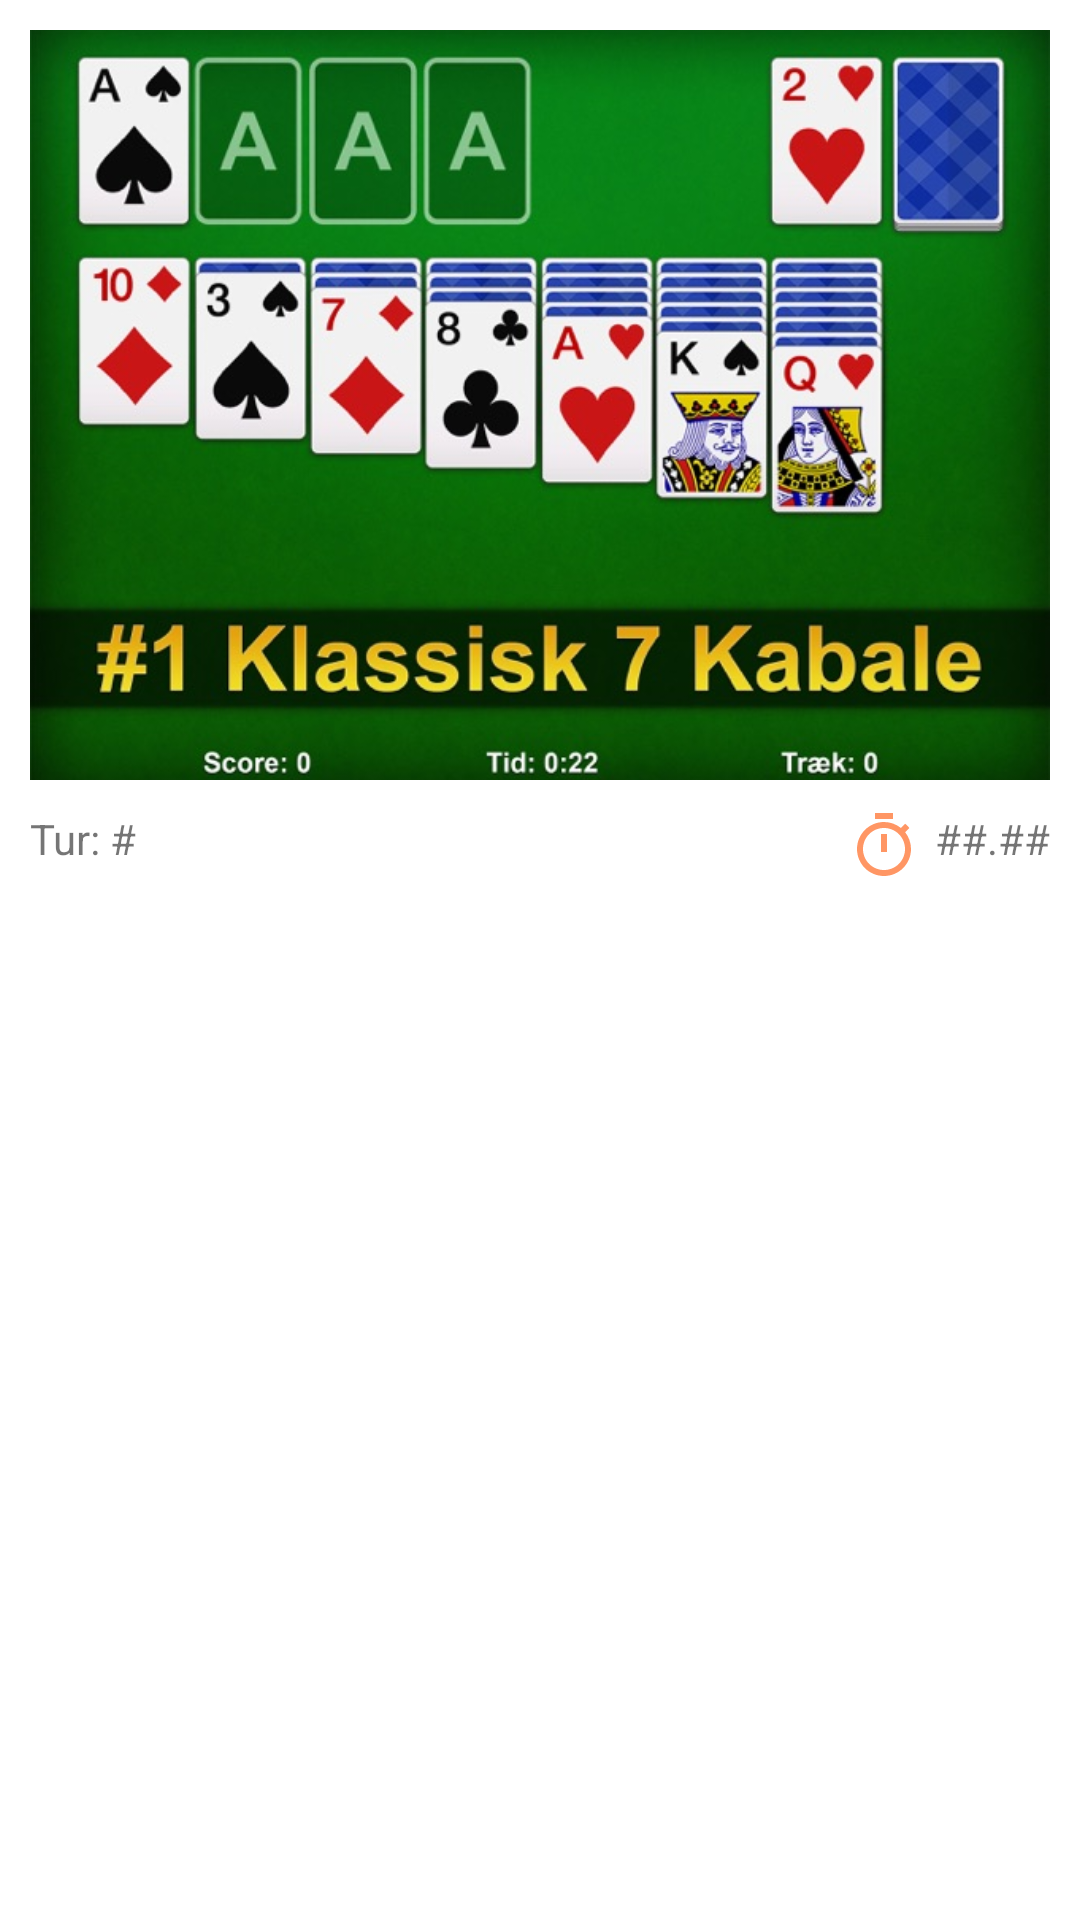

Reconstruct the res/layout file that produces this screen, plus the resources it refers to.
<!-- AndroidManifest.xml: application theme Theme.Gruppe11_CDIO -->
<!-- res/layout/activity_game.xml -->
<?xml version="1.0" encoding="utf-8"?>
<androidx.constraintlayout.widget.ConstraintLayout xmlns:android="http://schemas.android.com/apk/res/android"
    xmlns:app="http://schemas.android.com/apk/res-auto"
    xmlns:tools="http://schemas.android.com/tools"
    android:layout_width="match_parent"
    android:layout_height="match_parent"
    tools:context=".GameActivity">

    <ScrollView
        android:layout_width="match_parent"
        android:layout_height="match_parent"
        app:layout_constraintBottom_toBottomOf="parent"
        app:layout_constraintEnd_toEndOf="parent"
        app:layout_constraintStart_toStartOf="parent"
        app:layout_constraintTop_toTopOf="parent">

        <androidx.constraintlayout.widget.ConstraintLayout
            android:layout_width="match_parent"
            android:layout_height="wrap_content">

            <ImageView
                android:id="@+id/imageView"
                android:layout_width="0dp"
                android:layout_height="250dp"
                android:layout_marginStart="10dp"
                android:layout_marginTop="10dp"
                android:layout_marginEnd="10dp"
                android:scaleType="centerCrop"
                app:layout_constraintEnd_toEndOf="parent"
                app:layout_constraintStart_toStartOf="parent"
                app:layout_constraintTop_toTopOf="parent"
                app:srcCompat="@drawable/img_kabale" />

            <TextView
                android:id="@+id/textView"
                android:layout_width="wrap_content"
                android:layout_height="wrap_content"
                android:layout_marginTop="10dp"
                android:layout_marginEnd="10dp"
                android:text="##.##"
                app:layout_constraintEnd_toEndOf="parent"
                app:layout_constraintTop_toBottomOf="@+id/imageView" />

            <TextView
                android:id="@+id/textView2"
                android:layout_width="wrap_content"
                android:layout_height="wrap_content"
                android:layout_marginStart="10dp"
                android:text="Tur: #"
                app:layout_constraintStart_toStartOf="parent"
                app:layout_constraintTop_toTopOf="@+id/textView" />

            <ImageView
                android:id="@+id/imageView2"
                android:layout_width="wrap_content"
                android:layout_height="wrap_content"
                android:layout_marginEnd="5dp"
                app:layout_constraintEnd_toStartOf="@+id/textView"
                app:layout_constraintTop_toTopOf="@+id/textView"
                app:srcCompat="@drawable/ic_baseline_timer_24" />

            <FrameLayout
                android:id="@+id/framelayout"
                android:layout_width="match_parent"
                android:layout_height="wrap_content"
                android:layout_marginTop="20dp"
                app:layout_constraintTop_toBottomOf="@+id/imageView2"></FrameLayout>


        </androidx.constraintlayout.widget.ConstraintLayout>
    </ScrollView>
</androidx.constraintlayout.widget.ConstraintLayout>
<!-- resources referenced by this layout -->
<resources>
  <!-- drawable ic_baseline_timer_24 (drawable) -->
  <vector android:height="24dp" android:tint="#FF9664"
      android:viewportHeight="24" android:viewportWidth="24"
      android:width="24dp" xmlns:android="http://schemas.android.com/apk/res/android">
      <path android:fillColor="@android:color/white" android:pathData="M15,1L9,1v2h6L15,1zM11,14h2L13,8h-2v6zM19.03,7.39l1.42,-1.42c-0.43,-0.51 -0.9,-0.99 -1.41,-1.41l-1.42,1.42C16.07,4.74 14.12,4 12,4c-4.97,0 -9,4.03 -9,9s4.02,9 9,9 9,-4.03 9,-9c0,-2.12 -0.74,-4.07 -1.97,-5.61zM12,20c-3.87,0 -7,-3.13 -7,-7s3.13,-7 7,-7 7,3.13 7,7 -3.13,7 -7,7z"/>
  </vector>
  <!-- drawable img_kabale: jpg bitmap (drawable, 92930 bytes) -->
  <style name="Theme.Gruppe11_CDIO" parent="Theme.MaterialComponents.DayNight.DarkActionBar">
          
          <item name="colorPrimary">@color/primary</item>
          <item name="colorPrimaryVariant">@color/primarydark</item>
          <item name="colorOnPrimary">@color/white</item>
          
          <item name="colorSecondary">@color/secondary</item>
          <item name="colorSecondaryVariant">@color/secondarydark</item>
          <item name="colorOnSecondary">@color/black</item>
          
          <item name="android:statusBarColor" tools:targetApi="l">?attr/colorPrimaryVariant</item>
          
      </style>
  <color name="primary">#FF9664</color>
  <color name="primarydark">#ED6537</color>
  <color name="white">#FFFFFFFF</color>
  <color name="secondary">#79F2FF</color>
  <color name="secondarydark">#37BFED</color>
  <color name="black">#FF000000</color>
</resources>
